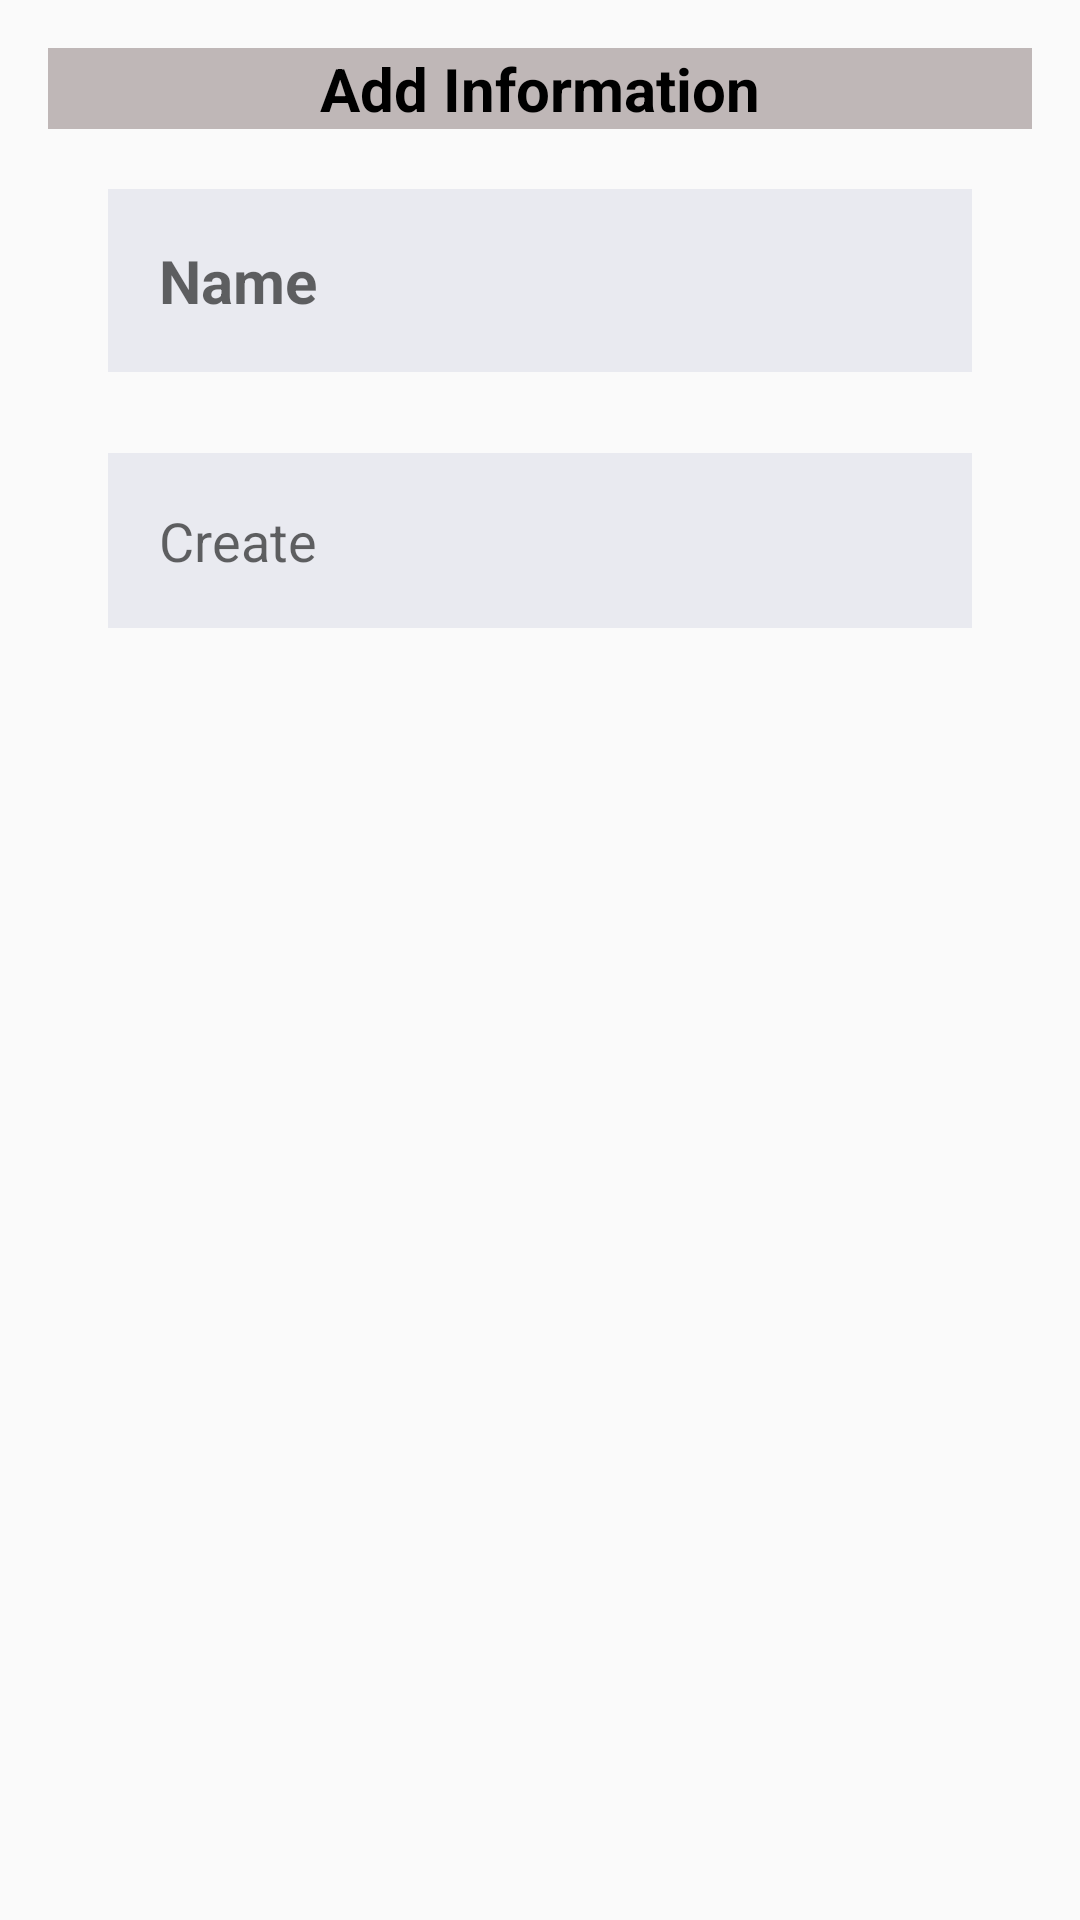

Layout XML and referenced resources for this Android screen:
<!-- AndroidManifest.xml: application theme Theme.Note_app -->
<!-- res/layout/add_item.xml -->
<?xml version="1.0" encoding="utf-8"?>
<LinearLayout xmlns:android="http://schemas.android.com/apk/res/android"
    android:layout_width="match_parent"
    android:layout_height="match_parent"
    xmlns:app="http://schemas.android.com/apk/res-auto"
    android:orientation="vertical"
    app:layout_constraintStart_toEndOf="@+id/action_bar">

    <LinearLayout
        android:orientation="vertical"
        android:layout_margin="16dp"
        android:layout_width="match_parent"
        android:layout_height="wrap_content">

        <TextView
            android:text="Add Information"
            android:textStyle="bold"
            android:textSize="20dp"
            android:textColor="@color/black"
            android:background="#BFB7B7"
            android:layout_gravity="center"
            android:gravity="center"
            android:layout_width="match_parent"
            android:layout_height="wrap_content"/>

        <EditText
            android:id="@+id/userName"
            android:hint="Name"
            android:inputType="textPersonName"
            android:textColor="#EF000000"
            android:textSize="20dp"
            android:textStyle="bold"
            android:background="#44B6BDD3"
            android:padding="17dp"
            android:layout_marginLeft="20dp"
            android:layout_marginRight="20dp"
            android:layout_marginTop="20dp"
            android:layout_marginBottom="7dp"
            android:layout_width="match_parent"
            android:layout_height="wrap_content"/>
        
        <EditText
            android:id="@+id/userNo"
            android:hint="Create"
            android:inputType="date"
            android:textColor="#EF111111"
            android:background="#44B6BDD3"
            android:padding="17dp"
            android:layout_marginLeft="20dp"
            android:layout_marginRight="20dp"
            android:layout_marginTop="20dp"
            android:layout_marginBottom="7dp"
            android:layout_width="match_parent"
            android:layout_height="wrap_content"/>

    </LinearLayout>

</LinearLayout>
<!-- resources referenced by this layout -->
<resources>
  <style name="Theme.Note_app" parent="Theme.AppCompat.Light.NoActionBar">
          
          <item name="colorPrimary">@color/purple_500</item>
          <item name="colorPrimaryVariant">@color/purple_700</item>
          <item name="colorOnPrimary">@color/white</item>
          
          <item name="colorSecondary">@color/teal_200</item>
          <item name="colorSecondaryVariant">@color/teal_700</item>
          <item name="colorOnSecondary">@color/black</item>
          
          <item name="android:statusBarColor">?attr/colorPrimaryVariant</item>
          
      </style>
  <!-- not gathered from this repository: default colours our renderer supplied (Android Studio template values) -->
  <color name="purple_500">#FF6200EE</color>
  <color name="purple_700">#FF3700B3</color>
  <color name="teal_200">#FF03DAC5</color>
  <color name="teal_700">#FF018786</color>
  <color name="black">#FF000000</color>
  <color name="white">#FFFFFFFF</color>
</resources>
